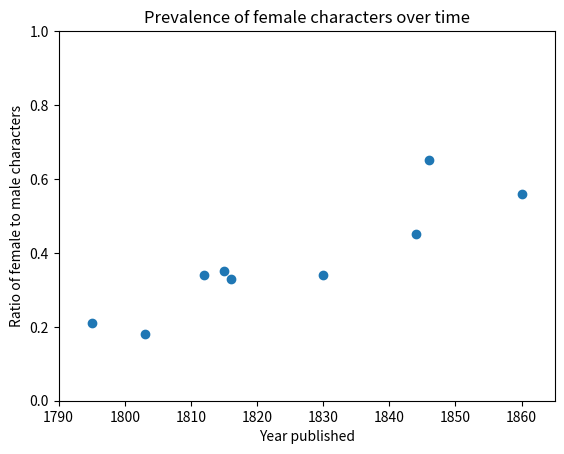

Write the Python code that produced this figure.
import matplotlib.pyplot as plt


X = [1795, 1803, 1812, 1815, 1816, 1830, 1844, 1846, 1860]
Y = [0.21, 0.18, 0.34, 0.35, 0.33, 0.34, 0.45, 0.65, 0.56]

fig, ax = plt.subplots()
ax.scatter(X, Y)
plt.title('Prevalence of female characters over time')
plt.xlabel('Year published')
plt.ylabel('Ratio of female to male characters')
plt.xlim(1790, 1865)
plt.ylim(0, 1)
plt.show()

#this is a really badly coded matplotlib scatter plot
#we're just using it to try putting a plot on a website
#I'll come back and make it better soon
